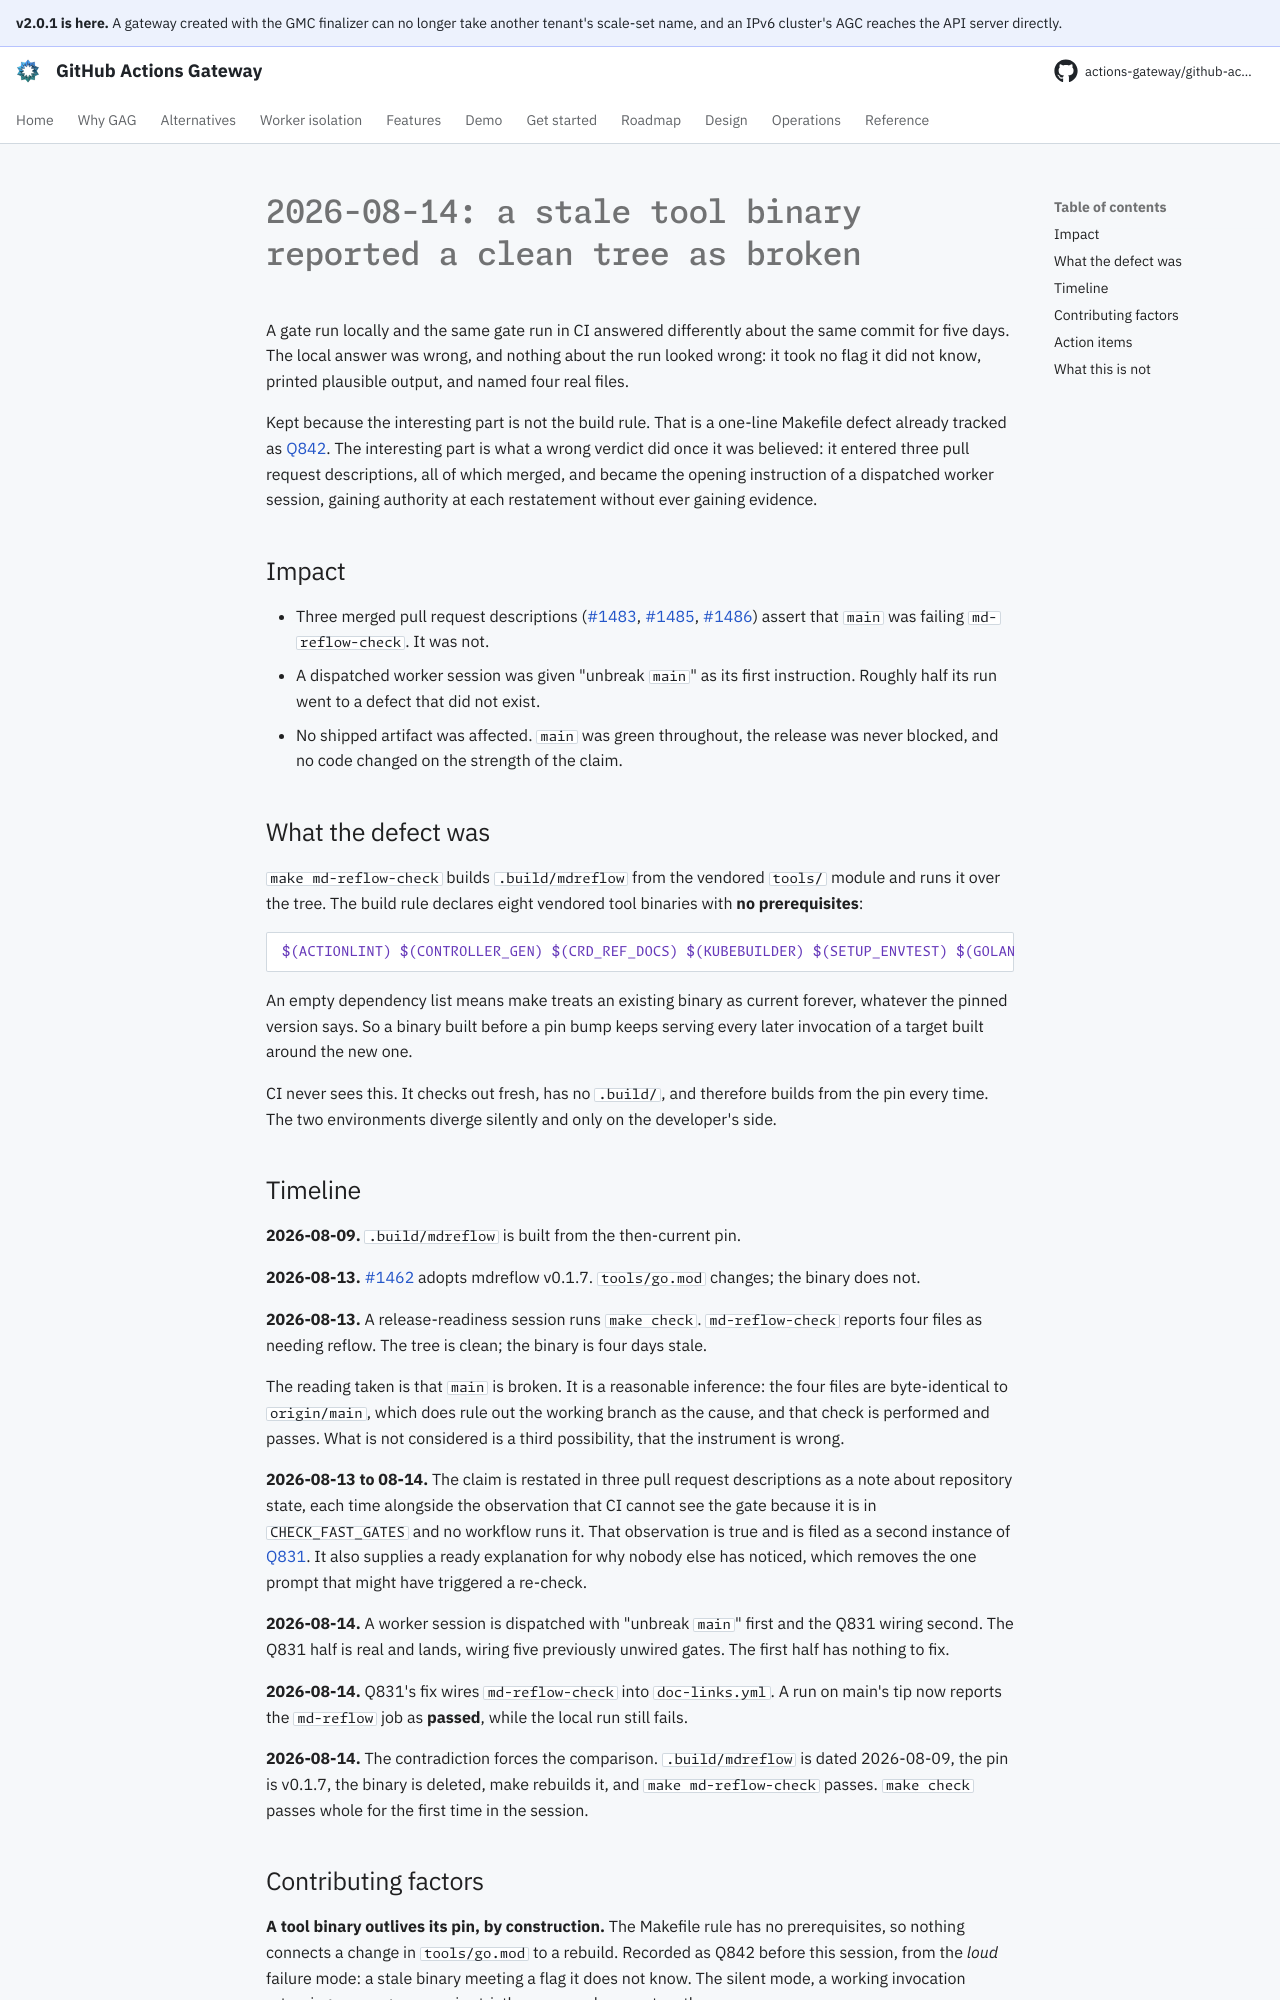

repository: actions-gateway/github-actions-gateway · page: dev/postmortems/2026-08-14-stale-tool-binary-reported-a-clean-tree-as-broken/index.html · generator: mkdocs

# 2026-08-14: a stale tool binary reported a clean tree as broken

A gate run locally and the same gate run in CI answered differently about the same commit for five days.
The local answer was wrong, and nothing about the run looked wrong: it took no flag it did not know, printed plausible output, and named four real files.

Kept because the interesting part is not the build rule.
That is a one-line Makefile defect already tracked as [Q842](https://github.com/actions-gateway/github-actions-gateway/blob/main/docs/queue/README.md).
The interesting part is what a wrong verdict did once it was believed: it entered three pull request descriptions, all of which merged, and became the opening instruction of a dispatched worker session, gaining authority at each restatement without ever gaining evidence.

## Impact

- Three merged pull request descriptions ([#1483](https://github.com/actions-gateway/github-actions-gateway/pull/1483), [#1485](https://github.com/actions-gateway/github-actions-gateway/pull/1485), [#1486](https://github.com/actions-gateway/github-actions-gateway/pull/1486)) assert that `main` was failing `md-reflow-check`.
  It was not.
- A dispatched worker session was given "unbreak `main`" as its first instruction.
  Roughly half its run went to a defect that did not exist.
- No shipped artifact was affected.
  `main` was green throughout, the release was never blocked, and no code changed on the strength of the claim.

## What the defect was

`make md-reflow-check` builds `.build/mdreflow` from the vendored `tools/` module and runs it over the tree.
The build rule declares eight vendored tool binaries with **no prerequisites**:

```make
$(ACTIONLINT) $(CONTROLLER_GEN) $(CRD_REF_DOCS) $(KUBEBUILDER) $(SETUP_ENVTEST) $(GOLANGCI_LINT) $(GOVULNCHECK) $(MDREFLOW):
```

An empty dependency list means make treats an existing binary as current forever, whatever the pinned version says.
So a binary built before a pin bump keeps serving every later invocation of a target built around the new one.

CI never sees this.
It checks out fresh, has no `.build/`, and therefore builds from the pin every time.
The two environments diverge silently and only on the developer's side.

## Timeline

**2026-08-09.** `.build/mdreflow` is built from the then-current pin.

**2026-08-13.** [#1462](https://github.com/actions-gateway/github-actions-gateway/pull/1462) adopts mdreflow v0.1.7.
`tools/go.mod` changes; the binary does not.

**2026-08-13.** A release-readiness session runs `make check`.
`md-reflow-check` reports four files as needing reflow.
The tree is clean; the binary is four days stale.

The reading taken is that `main` is broken.
It is a reasonable inference: the four files are byte-identical to `origin/main`, which does rule out the working branch as the cause, and that check is performed and passes.
What is not considered is a third possibility, that the instrument is wrong.

**2026-08-13 to 08-14.** The claim is restated in three pull request descriptions as a note about repository state, each time alongside the observation that CI cannot see the gate because it is in `CHECK_FAST_GATES` and no workflow runs it.
That observation is true and is filed as a second instance of [Q831](https://github.com/actions-gateway/github-actions-gateway/blob/main/docs/queue/README.md).
It also supplies a ready explanation for why nobody else has noticed, which removes the one prompt that might have triggered a re-check.

**2026-08-14.** A worker session is dispatched with "unbreak `main`" first and the Q831 wiring second.
The Q831 half is real and lands, wiring five previously unwired gates.
The first half has nothing to fix.

**2026-08-14.** Q831's fix wires `md-reflow-check` into `doc-links.yml`.
A run on main's tip now reports the `md-reflow` job as **passed**, while the local run still fails.

**2026-08-14.** The contradiction forces the comparison.
`.build/mdreflow` is dated 2026-08-09, the pin is v0.1.7, the binary is deleted, make rebuilds it, and `make md-reflow-check` passes.
`make check` passes whole for the first time in the session.
